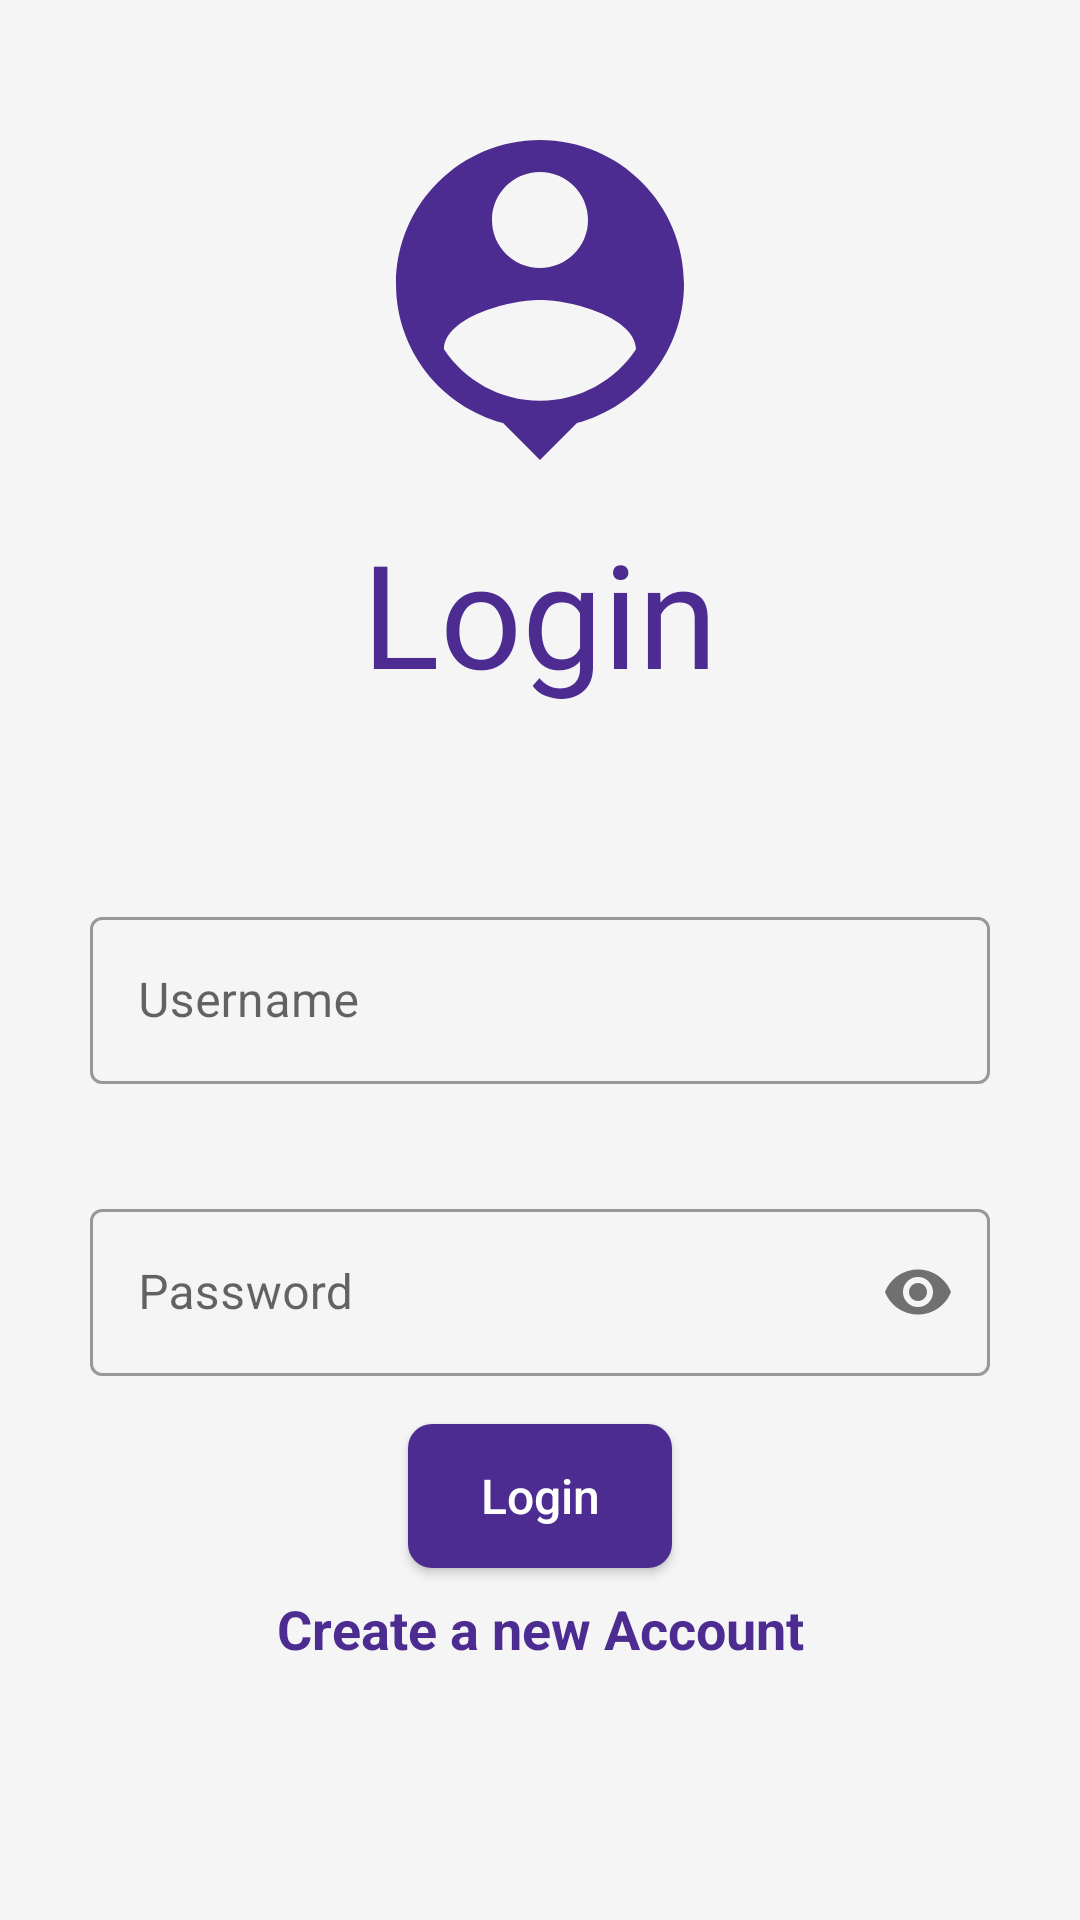

Android layout source for this screen:
<!-- AndroidManifest.xml: application theme Theme.Fragments -->
<!-- res/layout/fragment_login.xml -->
<?xml version="1.0" encoding="utf-8"?>
<androidx.constraintlayout.widget.ConstraintLayout xmlns:android="http://schemas.android.com/apk/res/android"
    xmlns:tools="http://schemas.android.com/tools"
    android:layout_width="match_parent"
    android:layout_height="match_parent"
    xmlns:app="http://schemas.android.com/apk/res-auto"
    android:background="#F6F5F5"
    tools:context=".LoginFragment">


    <ImageView
        android:id="@+id/imageView"
        android:layout_width="128dp"
        android:layout_height="128dp"
        android:src="@drawable/ic_baseline_person_pin_24"
        app:tint="@color/purple_700"
        android:layout_marginTop="36dp"
        app:layout_constraintTop_toTopOf="parent"
        app:layout_constraintStart_toStartOf="parent"
        app:layout_constraintEnd_toEndOf="parent"
        />

    <androidx.appcompat.widget.AppCompatTextView
        android:id="@+id/textLogin"
        android:layout_width="wrap_content"
        android:layout_height="wrap_content"
        android:layout_marginTop="8dp"
        android:fontFamily="@font/jockey_one"
        android:text="@string/login_text"
        android:textColor="@color/purple_700"
        android:textSize="48sp"
        app:layout_constraintEnd_toEndOf="parent"
        app:layout_constraintStart_toStartOf="parent"
        app:layout_constraintTop_toBottomOf="@id/imageView" />


    <com.google.android.material.textfield.TextInputLayout
        android:id="@+id/textInputLayoutUsername"
        android:layout_width="300dp"
        android:layout_height="wrap_content"
        android:layout_margin="64dp"
        app:errorEnabled="true"
        style="@style/Widget.MaterialComponents.TextInputLayout.OutlinedBox"
        app:layout_constraintStart_toStartOf="parent"
        app:layout_constraintEnd_toEndOf="parent"
        app:layout_constraintTop_toBottomOf="@id/textLogin">

        <com.google.android.material.textfield.TextInputEditText
            android:id="@+id/editTextUsername"
            android:layout_width="match_parent"
            android:layout_height="match_parent"
            android:hint="@string/username_text"/>


    </com.google.android.material.textfield.TextInputLayout>

    <com.google.android.material.textfield.TextInputLayout
        android:id="@+id/textInputLayoutPassword"
        android:layout_width="300dp"
        android:layout_height="wrap_content"
        android:layout_margin="16dp"
        app:passwordToggleEnabled="true"
        style="@style/Widget.MaterialComponents.TextInputLayout.OutlinedBox"
        app:layout_constraintStart_toStartOf="parent"
        app:layout_constraintEnd_toEndOf="parent"
        app:layout_constraintTop_toBottomOf="@id/textInputLayoutUsername">

        <com.google.android.material.textfield.TextInputEditText
            android:id="@+id/editTextPassword"
            android:layout_width="match_parent"
            android:layout_height="match_parent"
            android:inputType="textPassword"
            android:hint="@string/password"/>

    </com.google.android.material.textfield.TextInputLayout>

    <androidx.appcompat.widget.AppCompatButton
        android:id="@+id/buttonLogin"
        android:layout_width="wrap_content"
        android:layout_height="wrap_content"
        android:text="@string/login_text"
        android:textColor="@color/white"
        android:textAllCaps="false"
        android:textSize="16sp"
        android:background="@drawable/button_theme"
        android:layout_marginTop="16dp"
        app:layout_constraintTop_toBottomOf="@id/textInputLayoutPassword"
        app:layout_constraintStart_toStartOf="parent"
        app:layout_constraintEnd_toEndOf="parent"
        />

    <TextView
        android:id="@+id/textView_back_register"
        android:layout_width="wrap_content"
        android:layout_height="wrap_content"
        android:text="@string/new_account_text"
        android:textColor="@color/purple_700"
        android:layout_marginTop="8dp"
        android:textStyle="bold"
        android:textSize="18sp"
        app:layout_constraintTop_toBottomOf="@id/buttonLogin"
        app:layout_constraintStart_toStartOf="parent"
        app:layout_constraintEnd_toEndOf="parent"/>


</androidx.constraintlayout.widget.ConstraintLayout>
<!-- resources referenced by this layout -->
<resources>
  <color name="purple_700">#4d2c91</color>
  <color name="white">#fff</color>
  <!-- drawable button_theme (drawable) -->
  <?xml version="1.0" encoding="utf-8"?>
  <shape xmlns:android="http://schemas.android.com/apk/res/android">
  
      <solid android:color="@color/purple_700" />
      <corners android:radius="8dp"/>
  
  
  </shape>
  <!-- drawable ic_baseline_person_pin_24 (drawable) -->
  <vector android:height="64dp" android:tint="?attr/colorControlNormal"
      android:viewportHeight="24" android:viewportWidth="24"
      android:width="64dp" xmlns:android="http://schemas.android.com/apk/res/android">
      <path android:fillColor="@android:color/white" android:pathData="M12,2c-4.97,0 -9,4.03 -9,9 0,4.17 2.84,7.67 6.69,8.69L12,22l2.31,-2.31C18.16,18.67 21,15.17 21,11c0,-4.97 -4.03,-9 -9,-9zM12,4c1.66,0 3,1.34 3,3s-1.34,3 -3,3 -3,-1.34 -3,-3 1.34,-3 3,-3zM12,18.3c-2.5,0 -4.71,-1.28 -6,-3.22 0.03,-1.99 4,-3.08 6,-3.08 1.99,0 5.97,1.09 6,3.08 -1.29,1.94 -3.5,3.22 -6,3.22z"/>
  </vector>
  <string name="login_text">Login</string>
  <string name="new_account_text">Create a new Account</string>
  <string name="password">Password</string>
  <string name="username_text">Username</string>
  <style name="Theme.Fragments" parent="Theme.MaterialComponents.DayNight.DarkActionBar">
          
          <item name="colorPrimary">@color/purple_500</item>
          <item name="colorPrimaryVariant">@color/purple_700</item>
          <item name="colorOnPrimary">@color/white</item>
          
          <item name="colorSecondary">@color/teal_200</item>
          <item name="colorSecondaryVariant">@color/teal_700</item>
          <item name="colorOnSecondary">@color/black</item>
          
          <item name="android:statusBarColor" tools:targetApi="l">?attr/colorPrimaryVariant</item>
          
  
          <item name="android:textColor">@color/black</item>
  
          <item name="windowNoTitle">true</item>
          <item name="windowActionBar">false</item>
  
      </style>
  <color name="purple_500">#7e57c2</color>
  <color name="teal_200">#FF03DAC5</color>
  <color name="teal_700">#FF018786</color>
  <color name="black">#FF000000</color>
</resources>
